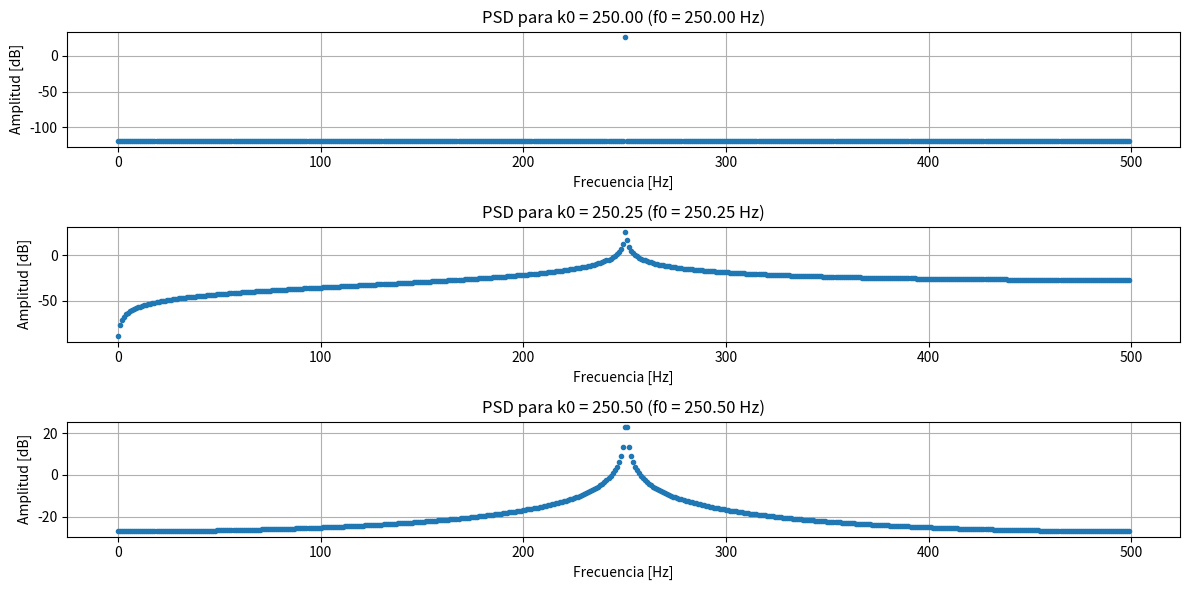
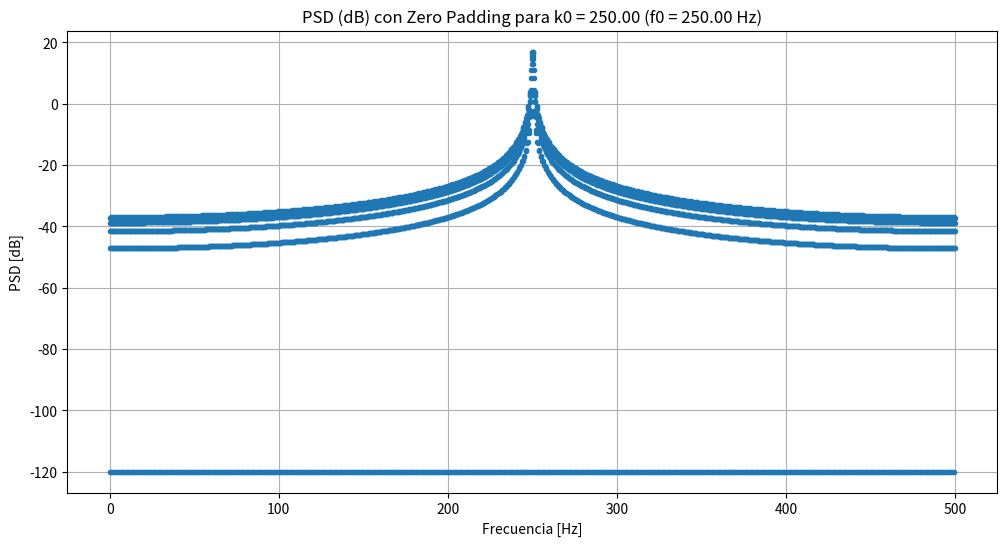
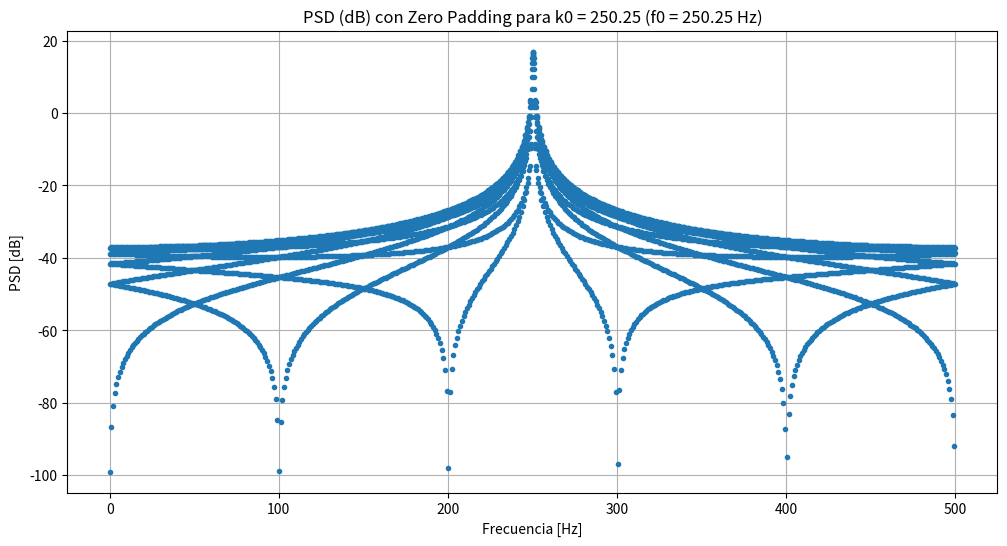
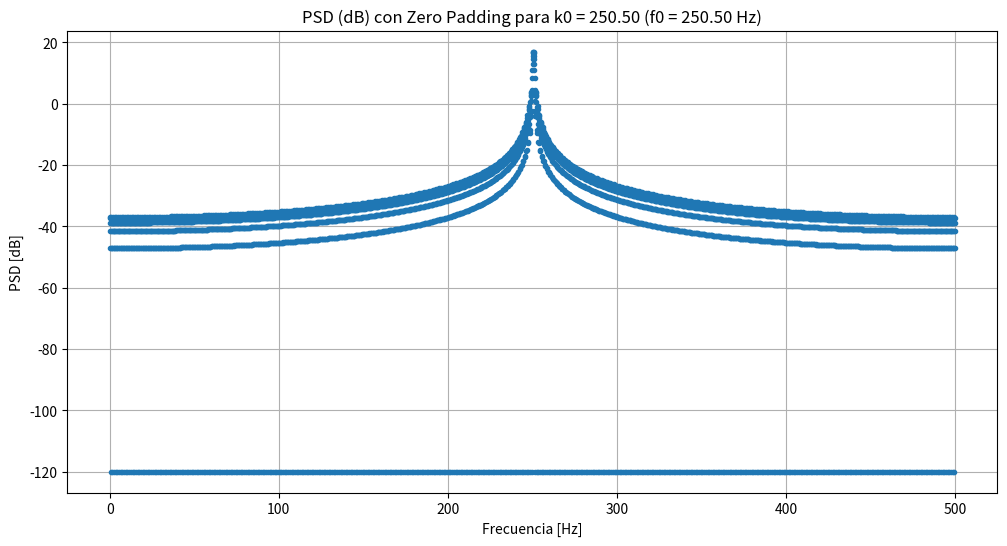

Generate these figures, in order, with matplotlib:
import numpy as np
import matplotlib.pyplot as plt


# =========== (a) PSD de senoidales =============
# Parámetros
N = 1000
fs = 1000
df = fs / N
amp = np.sqrt(2) 
t = np.arange(N) / fs  # vector de tiempo

# Valores de k0
k0_values = [N/4, N/4 + 0.25, N/4 + 0.5]

# Crear figura para PSDs
plt.figure(figsize=(12, 6))

for i, k0 in enumerate(k0_values):
    
    f0 = k0 * df                                 # frecuencia en Hz
    x = amp* np.sin(2 * np.pi * f0 * t)          # señal
    
    # FFT y PSD
    X = np.fft.fft(x, N)                         # FFT
    psd = (np.abs(X)**2) / N                     # densidad espectral
    
    # Eje de frecuencias
    freqs = np.fft.fftfreq(N, 1/fs)
    # Grafico
    plt.subplot(3, 1, i+1)
    plt.plot(freqs[:N//2], 10*np.log10(psd[:N//2] + 1e-12),'.')
    plt.title(f"PSD para k0 = {k0:.2f} (f0 = {f0:.2f} Hz)")
    plt.xlabel("Frecuencia [Hz]")
    plt.ylabel("Amplitud [dB]")
    plt.grid()

plt.tight_layout()
plt.show()


# ====== (b) Verificación de Parseval ======
for k0 in k0_values:
    f0 = k0 * df
    x = amp * np.sin(2 * np.pi * f0 * t)
   

    X = np.fft.fft(x, N)
    
    energia_tiempo = np.sum(np.abs(x)**2)/N
    energia_freq = np.sum(np.abs(X)**2) / N**2
    
    print(f"f = {f0:.2f} : Potencia temporal = {energia_tiempo:.2f}, Potencia espectral = {energia_freq:.2f}")


# ====== (c) Experimento con zero padding ======
N_pad = 10 * N
t_pad = np.arange(N_pad) / fs

eps = 1e-12  # para evitar log(0)


for i, k0 in enumerate(k0_values):
    f0 = k0 * df
    x = amp * np.sin(2 * np.pi * f0 * t)
    #x = x / np.sqrt(np.mean(x**2))
    
    # Agregar ceros
    x_pad = np.concatenate([x, np.zeros(9*N)])
    
    # FFT con padding
    X_pad = np.fft.fft(x_pad, N_pad)
    psd_pad = (np.abs(X_pad)**2) / N_pad
    psd_pad_db = 10 * np.log10(psd_pad + eps)  
    
    freqs_pad = np.fft.fftfreq(N_pad, 1/fs)
    
    plt.figure(figsize=(12, 6))
    plt.plot(freqs_pad[:N_pad//2], psd_pad_db[:N_pad//2],'.')
    plt.title(f"PSD (dB) con Zero Padding para k0 = {k0:.2f} (f0 = {f0:.2f} Hz)")
    plt.xlabel("Frecuencia [Hz]")
    plt.ylabel("PSD [dB]")
    plt.grid()
    plt.show()

print(f"la resolucion de la frecuencia es: {fs/N_pad}Hz")